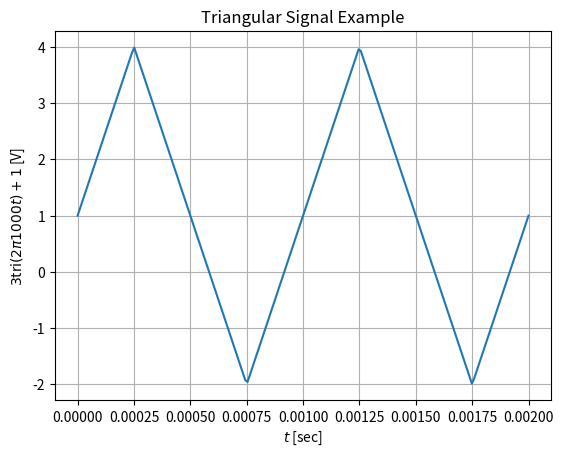

The matplotlib source for this figure:
import matplotlib.pyplot as plt
import numpy as np

def tri(x):
    return np.arcsin(np.sin(x)) / (np.pi / 2)

x = np.linspace(0, 0.002, 200)
y = 3 * tri(2 * np.pi * 1000 * x) + 1

plt.plot(x, y)
plt.grid(True)
plt.xlabel("$t$ [sec]")
plt.ylabel("$3$tri$(2\pi1000t)+1$ [V]")
plt.title("Triangular Signal Example")
plt.show()
